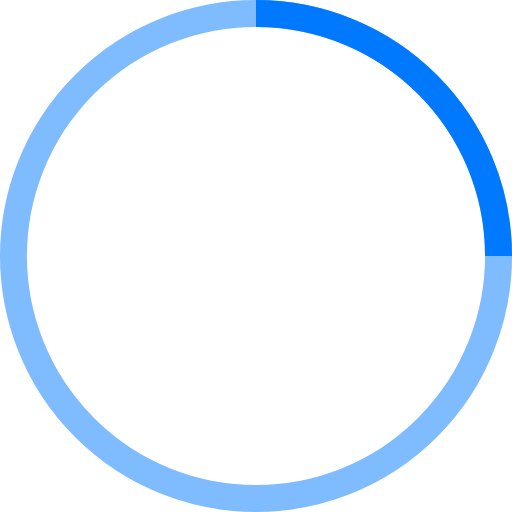
t = 0.00 s
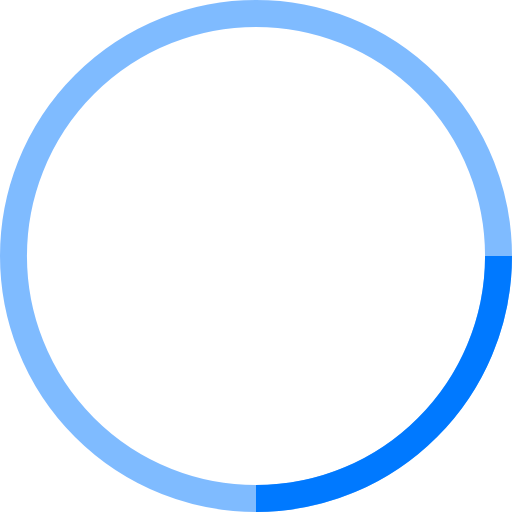
t = 0.25 s
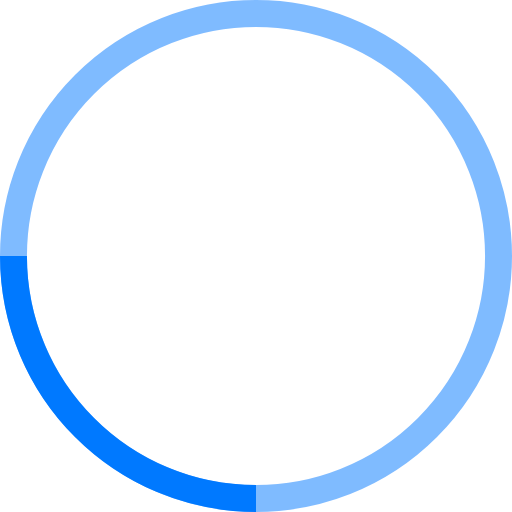
t = 0.50 s
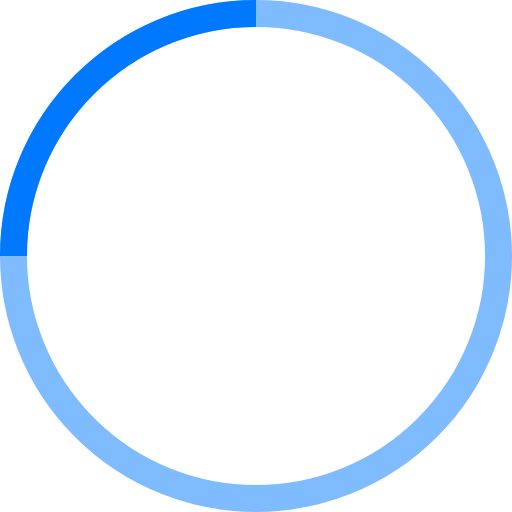
t = 0.75 s

The animated SVG that drew these frames (rendered in a browser with its animation timeline set to each time). Animation: 1 SMIL element (animateTransform=1); one cycle of 1.00 s, repeats indefinitely.

<!-- By Sam Herbert (@sherb), for everyone. More @ http://goo.gl/7AJzbL -->
<svg width="38" height="38" viewBox="0 0 38 38" xmlns="http://www.w3.org/2000/svg" stroke="#0079FF">
    <g fill="none" fill-rule="evenodd">
        <g transform="translate(1 1)" stroke-width="2">
            <circle stroke-opacity=".5" cx="18" cy="18" r="18"/>
            <path d="M36 18c0-9.94-8.06-18-18-18">
                <animateTransform
                    attributeName="transform"
                    type="rotate"
                    from="0 18 18"
                    to="360 18 18"
                    dur="1s"
                    repeatCount="indefinite"/>
            </path>
        </g>
    </g>
</svg>
